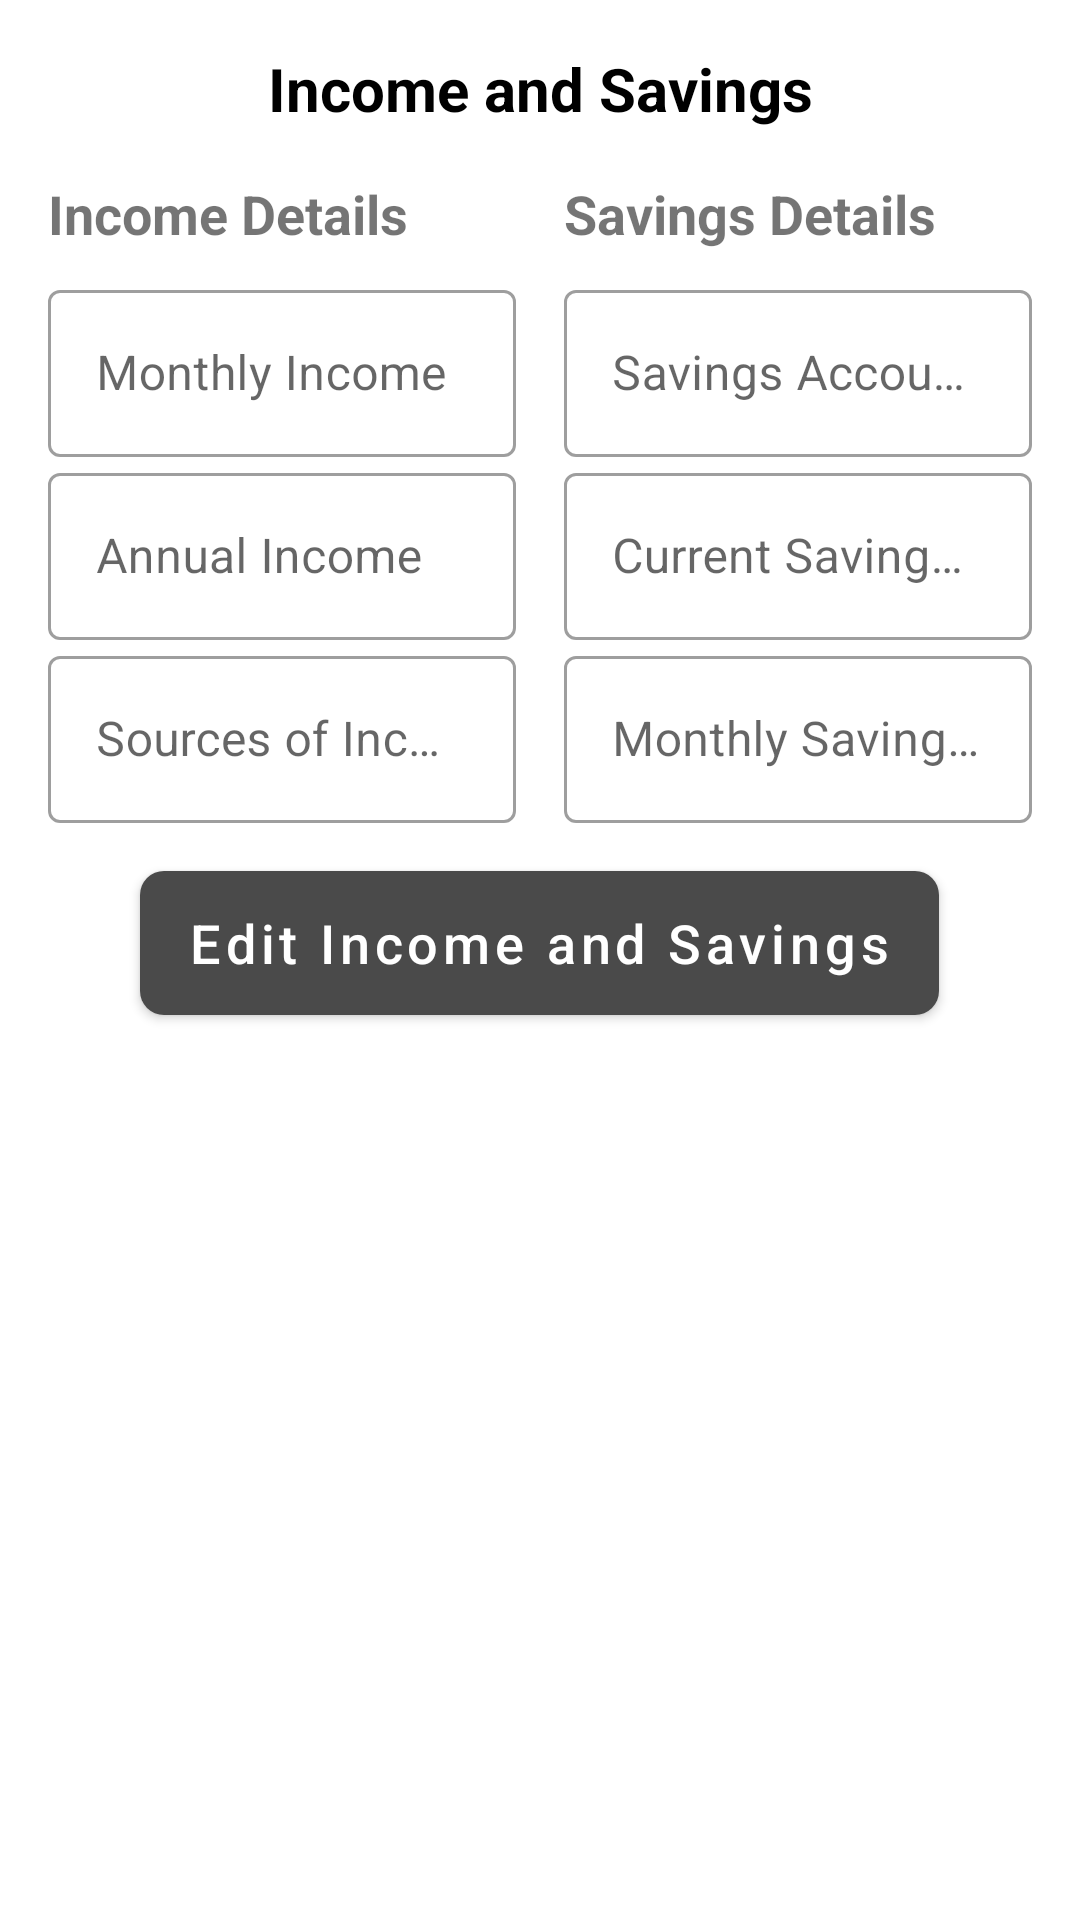

The Android layout XML behind this screen, and the referenced resources:
<!-- AndroidManifest.xml: activity theme AppTheme -->
<!-- res/layout/activity_income_savings.xml -->
<?xml version="1.0" encoding="utf-8"?>

<ScrollView xmlns:android="http://schemas.android.com/apk/res/android"
    android:layout_width="match_parent"
    android:layout_height="match_parent"
    android:fillViewport="true">

    <LinearLayout
        android:layout_width="match_parent"
        android:layout_height="wrap_content"
        android:orientation="vertical"
        android:padding="16dp">

    <TextView
        android:layout_width="match_parent"
        android:layout_height="wrap_content"
        android:text="Income and Savings"
        android:textColor="@color/black"
        android:textSize="20sp"
        android:textStyle="bold"
        android:gravity="center"
        android:layout_marginBottom="16dp"/>

    <LinearLayout
        android:layout_width="match_parent"
        android:layout_height="wrap_content"
        android:orientation="horizontal"
        android:baselineAligned="false">
        <LinearLayout
            android:layout_width="0dp"
            android:layout_height="wrap_content"
            android:layout_weight="1"
            android:orientation="vertical"
            android:layout_marginEnd="8dp">

            <TextView
                android:layout_width="match_parent"
                android:layout_height="wrap_content"
                android:text="Income Details"
                android:textSize="18sp"
                android:textStyle="bold"
                android:layout_marginBottom="8dp"/>

            <com.google.android.material.textfield.TextInputLayout
                android:layout_width="match_parent"
                android:layout_height="wrap_content"
                style="@style/Widget.MaterialComponents.TextInputLayout.OutlinedBox">

                <com.google.android.material.textfield.TextInputEditText
                    android:id="@+id/monthlyIncomeEditText"
                    android:layout_width="match_parent"
                    android:layout_height="wrap_content"
                    android:hint="Monthly Income"
                    android:inputType="number"
                    android:enabled="false"/>

            </com.google.android.material.textfield.TextInputLayout>

            <com.google.android.material.textfield.TextInputLayout
                android:layout_width="match_parent"
                android:layout_height="wrap_content"
                style="@style/Widget.MaterialComponents.TextInputLayout.OutlinedBox">

                <com.google.android.material.textfield.TextInputEditText
                    android:id="@+id/annualIncomeEditText"
                    android:layout_width="match_parent"
                    android:layout_height="wrap_content"
                    android:hint="Annual Income"
                    android:inputType="number"
                    android:enabled="false"/>

            </com.google.android.material.textfield.TextInputLayout>

            <com.google.android.material.textfield.TextInputLayout
                android:layout_width="match_parent"
                android:layout_height="wrap_content"
                style="@style/Widget.MaterialComponents.TextInputLayout.OutlinedBox">

                <com.google.android.material.textfield.TextInputEditText
                    android:id="@+id/sourcesIncomeEditText"
                    android:layout_width="match_parent"
                    android:layout_height="wrap_content"
                    android:hint="Sources of Income"
                    android:inputType="text"
                    android:enabled="false"/>

            </com.google.android.material.textfield.TextInputLayout>

        </LinearLayout>

        <LinearLayout
            android:layout_width="0dp"
            android:layout_height="wrap_content"
            android:layout_weight="1"
            android:orientation="vertical"
            android:layout_marginStart="8dp">

            <TextView
                android:layout_width="match_parent"
                android:layout_height="wrap_content"
                android:text="Savings Details"
                android:textSize="18sp"
                android:textStyle="bold"
                android:layout_marginBottom="8dp"/>

            <com.google.android.material.textfield.TextInputLayout
                android:layout_width="match_parent"
                android:layout_height="wrap_content"
                style="@style/Widget.MaterialComponents.TextInputLayout.OutlinedBox">

                <com.google.android.material.textfield.TextInputEditText
                    android:id="@+id/savingsAccNoEditText"
                    android:layout_width="match_parent"
                    android:layout_height="wrap_content"
                    android:hint="Savings Account Number"
                    android:inputType="text"
                    android:enabled="false"/>

            </com.google.android.material.textfield.TextInputLayout>

            <com.google.android.material.textfield.TextInputLayout
                android:layout_width="match_parent"
                android:layout_height="wrap_content"
                style="@style/Widget.MaterialComponents.TextInputLayout.OutlinedBox">

                <com.google.android.material.textfield.TextInputEditText
                    android:id="@+id/currentSavingsEditText"
                    android:layout_width="match_parent"
                    android:layout_height="wrap_content"
                    android:hint="Current Savings Balance"
                    android:inputType="number"
                    android:enabled="false"/>

            </com.google.android.material.textfield.TextInputLayout>

            <com.google.android.material.textfield.TextInputLayout
                android:layout_width="match_parent"
                android:layout_height="wrap_content"
                style="@style/Widget.MaterialComponents.TextInputLayout.OutlinedBox">

                <com.google.android.material.textfield.TextInputEditText
                    android:id="@+id/monthlySavingsEditText"
                    android:layout_width="match_parent"
                    android:layout_height="wrap_content"
                    android:hint="Monthly Savings Contribution"
                    android:inputType="number"
                    android:enabled="false"/>

            </com.google.android.material.textfield.TextInputLayout>

        </LinearLayout>

    </LinearLayout>

        <Button
            android:id="@+id/editButton"
            android:layout_width="wrap_content"
            android:layout_height="wrap_content"
            android:layout_marginTop="16dp"
            android:layout_gravity="center_horizontal"
            android:text="Edit Income and Savings"
            style="@style/ModernButtonStyle"/>

        <Button
            android:id="@+id/saveButton"
            android:layout_width="wrap_content"
            android:layout_height="wrap_content"
            android:layout_marginTop="8dp"
            android:layout_gravity="center_horizontal"
            android:text="Save Changes"
            android:visibility="gone"
            style="@style/ModernButtonStyle"/>

    </LinearLayout>

</ScrollView>
<!-- resources referenced by this layout -->
<resources>
  <color name="black">#FF000000</color>
  <style name="ModernButtonStyle" parent="Widget.MaterialComponents.Button">
          <item name="android:background">@drawable/modern_button_background</item>
          <item name="backgroundTint">#4A4A4A</item> <item name="android:backgroundTint">#4A4A4A</item>
          <item name="android:textColor">@color/white</item>
          <item name="android:textSize">18sp</item>
          <item name="cornerRadius">8dp</item>
          <item name="android:paddingStart">16dp</item>
          <item name="android:paddingEnd">16dp</item>
          <item name="android:gravity">center_vertical|center_horizontal</item>
          <item name="android:textAllCaps">false</item>
      </style>
  <style name="AppTheme" parent="Theme.MaterialComponents.Light.NoActionBar">
          
          <item name="colorPrimary">@color/my_grey</item>
          <item name="colorPrimaryVariant">@color/white</item>
          <item name="colorOnPrimary">@color/white</item>
          <item name="android:colorBackground">@color/white</item>
          <item name="android:background">@color/white</item>
  
  
          <item name="android:statusBarColor">@color/dark_gray</item>
          <item name="android:textAllCaps">false</item>
      </style>
  <!-- drawable modern_button_background (drawable) -->
  <?xml version="1.0" encoding="utf-8"?>
  
  <selector xmlns:android="http://schemas.android.com/apk/res/android">
      <item android:state_pressed="true">
          <shape android:shape="rectangle">
              <solid android:color="#2C2C2C" />
              <corners android:radius="8dp" />
              <padding android:left="16dp" android:top="12dp" android:right="16dp" android:bottom="12dp" />
          </shape>
      </item>
      <item>
          <shape android:shape="rectangle">
              <solid android:color="#4A4A4A" />
              <corners android:radius="8dp" />
              <padding android:left="16dp" android:top="12dp" android:right="16dp" android:bottom="12dp" />
          </shape>
      </item>
  </selector>
  <color name="white">#FFFFFFFF</color>
  <color name="my_grey">#4A4A4A</color>
  <color name="dark_gray">#A9A9A9</color>
</resources>
